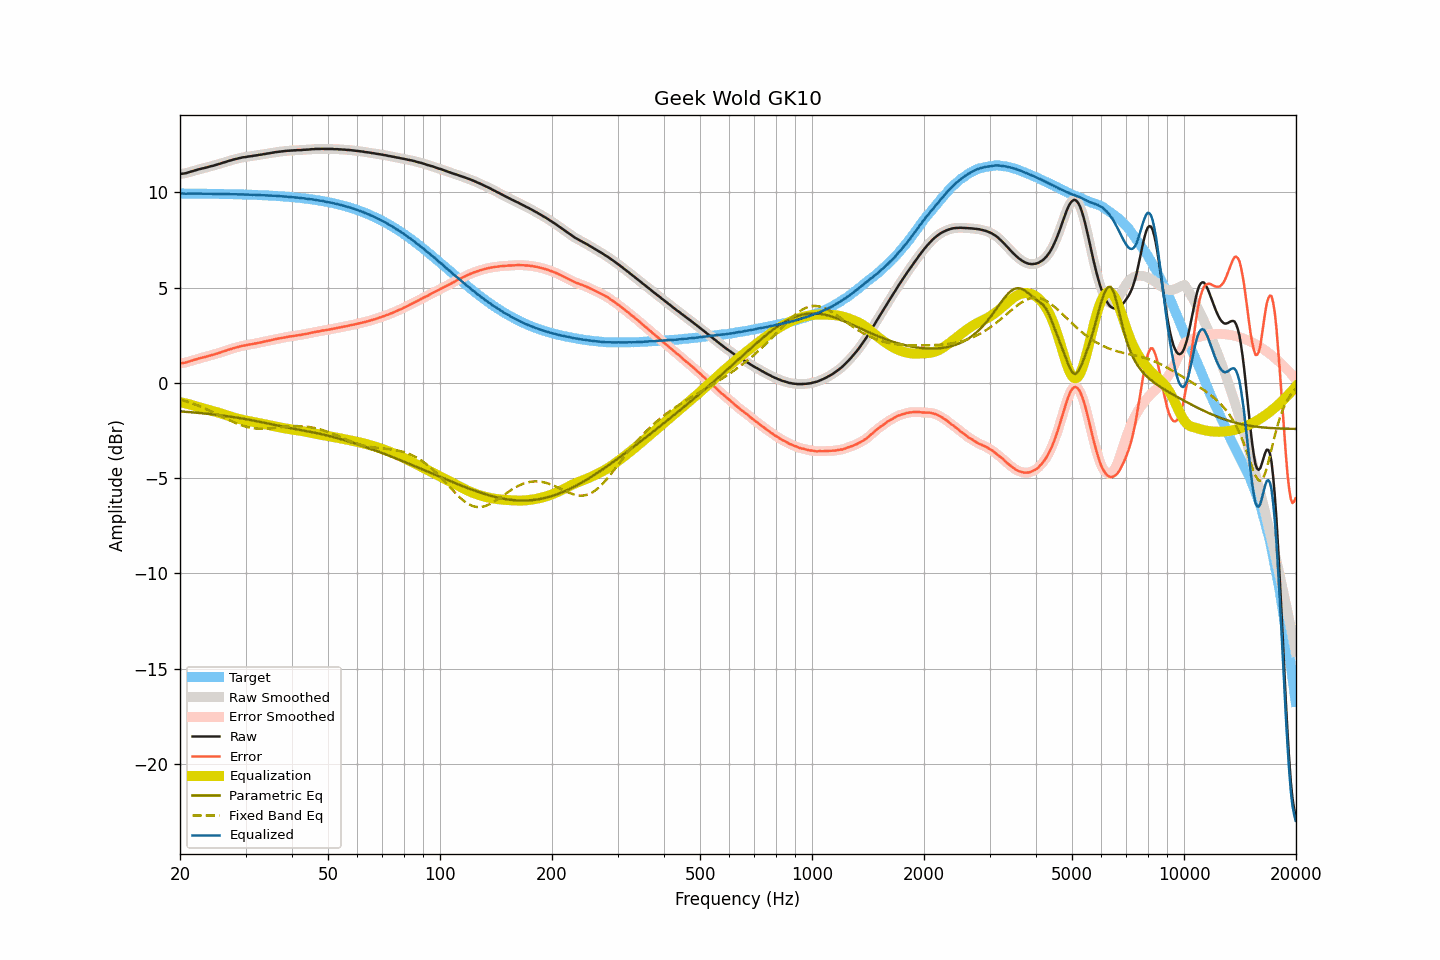

The data file committed next to this chart (first rows):
frequency, raw, smoothed, error, error_smoothed, equalization, parametric_eq, fixed_band_eq, equalized_raw, equalized_smoothed, target
20.00, 10.96, 10.96, 1.02, 1.03, -1.01, -1.50, -0.87, 9.94, 9.95, 9.93
20.20, 10.97, 10.96, 1.03, 1.03, -1.03, -1.50, -0.89, 9.94, 9.93, 9.93
20.40, 10.98, 10.98, 1.05, 1.04, -1.05, -1.51, -0.92, 9.93, 9.93, 9.93
20.61, 10.99, 10.99, 1.06, 1.06, -1.07, -1.51, -0.95, 9.92, 9.92, 9.93
20.81, 11.01, 11.01, 1.08, 1.08, -1.09, -1.52, -0.97, 9.92, 9.92, 9.93
21.02, 11.04, 11.03, 1.11, 1.10, -1.11, -1.53, -1.00, 9.93, 9.92, 9.93
21.23, 11.06, 11.06, 1.13, 1.13, -1.13, -1.53, -1.03, 9.93, 9.93, 9.93
21.44, 11.09, 11.09, 1.16, 1.16, -1.15, -1.54, -1.06, 9.93, 9.93, 9.93
21.66, 11.11, 11.11, 1.18, 1.18, -1.18, -1.55, -1.09, 9.93, 9.93, 9.93
21.87, 11.14, 11.14, 1.21, 1.21, -1.21, -1.56, -1.12, 9.93, 9.93, 9.93
22.09, 11.16, 11.16, 1.23, 1.23, -1.23, -1.56, -1.15, 9.92, 9.93, 9.93
22.31, 11.19, 11.18, 1.26, 1.26, -1.26, -1.57, -1.19, 9.93, 9.93, 9.92
22.54, 11.21, 11.21, 1.28, 1.28, -1.28, -1.58, -1.22, 9.93, 9.93, 9.92
22.76, 11.23, 11.23, 1.30, 1.30, -1.30, -1.59, -1.25, 9.92, 9.92, 9.92
22.99, 11.25, 11.25, 1.32, 1.32, -1.33, -1.60, -1.29, 9.92, 9.92, 9.92
23.22, 11.27, 11.27, 1.35, 1.34, -1.35, -1.60, -1.33, 9.92, 9.92, 9.92
23.45, 11.29, 11.29, 1.37, 1.37, -1.37, -1.61, -1.36, 9.92, 9.92, 9.92
23.69, 11.31, 11.31, 1.39, 1.39, -1.39, -1.62, -1.40, 9.91, 9.92, 9.92
23.92, 11.34, 11.33, 1.42, 1.42, -1.41, -1.63, -1.44, 9.92, 9.92, 9.92
24.16, 11.36, 11.36, 1.44, 1.44, -1.44, -1.64, -1.48, 9.92, 9.92, 9.92
24.40, 11.38, 11.38, 1.46, 1.46, -1.46, -1.65, -1.52, 9.92, 9.92, 9.92
24.65, 11.40, 11.40, 1.48, 1.49, -1.49, -1.66, -1.56, 9.91, 9.91, 9.91
24.89, 11.43, 11.42, 1.51, 1.51, -1.51, -1.67, -1.60, 9.91, 9.91, 9.91
25.14, 11.45, 11.45, 1.54, 1.54, -1.54, -1.68, -1.64, 9.91, 9.91, 9.91
25.39, 11.48, 11.47, 1.57, 1.56, -1.56, -1.69, -1.68, 9.91, 9.91, 9.91
25.65, 11.50, 11.50, 1.59, 1.59, -1.59, -1.70, -1.72, 9.90, 9.91, 9.91
25.91, 11.53, 11.53, 1.62, 1.62, -1.62, -1.71, -1.76, 9.91, 9.91, 9.91
26.16, 11.56, 11.55, 1.65, 1.65, -1.65, -1.72, -1.81, 9.91, 9.90, 9.91
26.43, 11.58, 11.58, 1.67, 1.68, -1.68, -1.73, -1.85, 9.90, 9.90, 9.90
26.69, 11.61, 11.61, 1.70, 1.71, -1.70, -1.74, -1.89, 9.90, 9.90, 9.90
26.96, 11.64, 11.63, 1.74, 1.73, -1.73, -1.76, -1.93, 9.91, 9.90, 9.90
27.23, 11.66, 11.66, 1.76, 1.76, -1.76, -1.77, -1.97, 9.90, 9.90, 9.90
27.50, 11.68, 11.68, 1.78, 1.78, -1.78, -1.78, -2.01, 9.89, 9.90, 9.90
27.77, 11.71, 11.70, 1.81, 1.81, -1.81, -1.79, -2.05, 9.90, 9.89, 9.89
28.05, 11.73, 11.73, 1.83, 1.83, -1.83, -1.81, -2.09, 9.89, 9.89, 9.89
28.33, 11.75, 11.75, 1.86, 1.86, -1.86, -1.82, -2.12, 9.89, 9.89, 9.89
28.62, 11.77, 11.77, 1.88, 1.88, -1.88, -1.83, -2.16, 9.89, 9.89, 9.89
28.90, 11.79, 11.79, 1.90, 1.90, -1.90, -1.85, -2.19, 9.89, 9.89, 9.89
29.19, 11.81, 11.81, 1.92, 1.92, -1.92, -1.86, -2.22, 9.89, 9.89, 9.88
29.48, 11.83, 11.82, 1.95, 1.94, -1.94, -1.87, -2.25, 9.89, 9.88, 9.88
29.78, 11.84, 11.84, 1.96, 1.96, -1.96, -1.89, -2.27, 9.88, 9.88, 9.88
30.08, 11.85, 11.85, 1.97, 1.97, -1.97, -1.90, -2.30, 9.87, 9.88, 9.88
30.38, 11.87, 11.86, 1.99, 1.99, -1.99, -1.92, -2.32, 9.88, 9.87, 9.87
30.68, 11.88, 11.88, 2.01, 2.00, -2.01, -1.93, -2.34, 9.87, 9.87, 9.87
30.99, 11.89, 11.89, 2.02, 2.02, -2.02, -1.95, -2.36, 9.87, 9.87, 9.87
31.30, 11.90, 11.90, 2.03, 2.04, -2.04, -1.97, -2.37, 9.86, 9.86, 9.86
31.61, 11.92, 11.91, 2.06, 2.05, -2.05, -1.98, -2.38, 9.86, 9.86, 9.86
31.93, 11.93, 11.93, 2.07, 2.07, -2.07, -2.00, -2.39, 9.86, 9.86, 9.86
32.24, 11.94, 11.94, 2.08, 2.09, -2.08, -2.02, -2.40, 9.85, 9.86, 9.86
32.57, 11.96, 11.95, 2.11, 2.10, -2.10, -2.03, -2.41, 9.85, 9.85, 9.85
32.89, 11.97, 11.97, 2.12, 2.12, -2.12, -2.05, -2.41, 9.85, 9.85, 9.85
33.22, 11.98, 11.98, 2.13, 2.14, -2.14, -2.07, -2.41, 9.84, 9.84, 9.84
33.55, 12.00, 11.99, 2.16, 2.15, -2.15, -2.09, -2.41, 9.84, 9.84, 9.84
33.89, 12.01, 12.01, 2.17, 2.17, -2.17, -2.10, -2.41, 9.83, 9.84, 9.84
34.23, 12.03, 12.02, 2.19, 2.19, -2.19, -2.12, -2.40, 9.84, 9.83, 9.83
34.57, 12.04, 12.04, 2.21, 2.21, -2.21, -2.14, -2.40, 9.83, 9.83, 9.83
34.92, 12.05, 12.05, 2.22, 2.23, -2.23, -2.16, -2.39, 9.82, 9.82, 9.82
35.27, 12.07, 12.06, 2.25, 2.25, -2.25, -2.18, -2.38, 9.82, 9.82, 9.82
35.62, 12.08, 12.08, 2.26, 2.27, -2.27, -2.19, -2.37, 9.81, 9.81, 9.81
35.97, 12.10, 12.09, 2.29, 2.29, -2.28, -2.21, -2.36, 9.81, 9.81, 9.81
... 635 more rows
